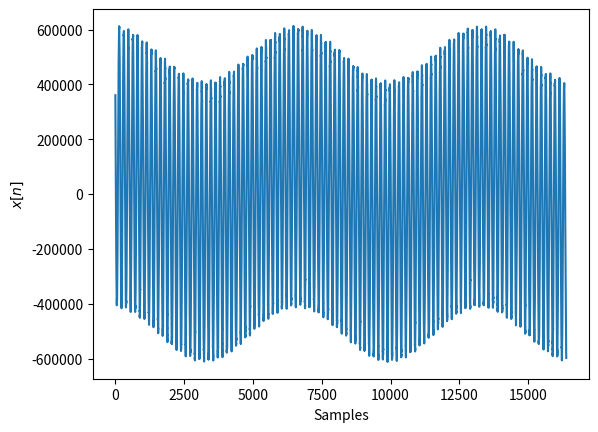

This chart was generated by the following Python code: (Note: this script raises an exception after producing the figure.)
import numpy as n
import matplotlib.pyplot as plt
import sys

N = 16384
nn = n.arange(N)
freqs = [0.0003,0.012,0.055,0.102,0.85] # x1[n] frequencies
A = [1e5,5e5,1e3,1e4,0.5e4]             # x1[n] amplitudes
x1 = n.zeros(N)

# create the first signal
for i,f in enumerate(freqs):
    x1 += A[i]*n.cos(n.pi*freqs[i]*nn + n.random.randn(1))

# create the second signal (the weak signal)
x2 = n.zeros(N)
x2[int(N/2)] = 10.0
x2[int(N/2)+1000] = -5.0
x2[int(N/2)-1000] = 1.0

x = x1 + x2

# plot the signals
plt.plot(nn,x)
plt.xlabel("Samples")
plt.ylabel("$x[n]$")
plt.savefig("../figures/ex17_1.png")

if len(sys.argv) == 1:
    plt.show()
